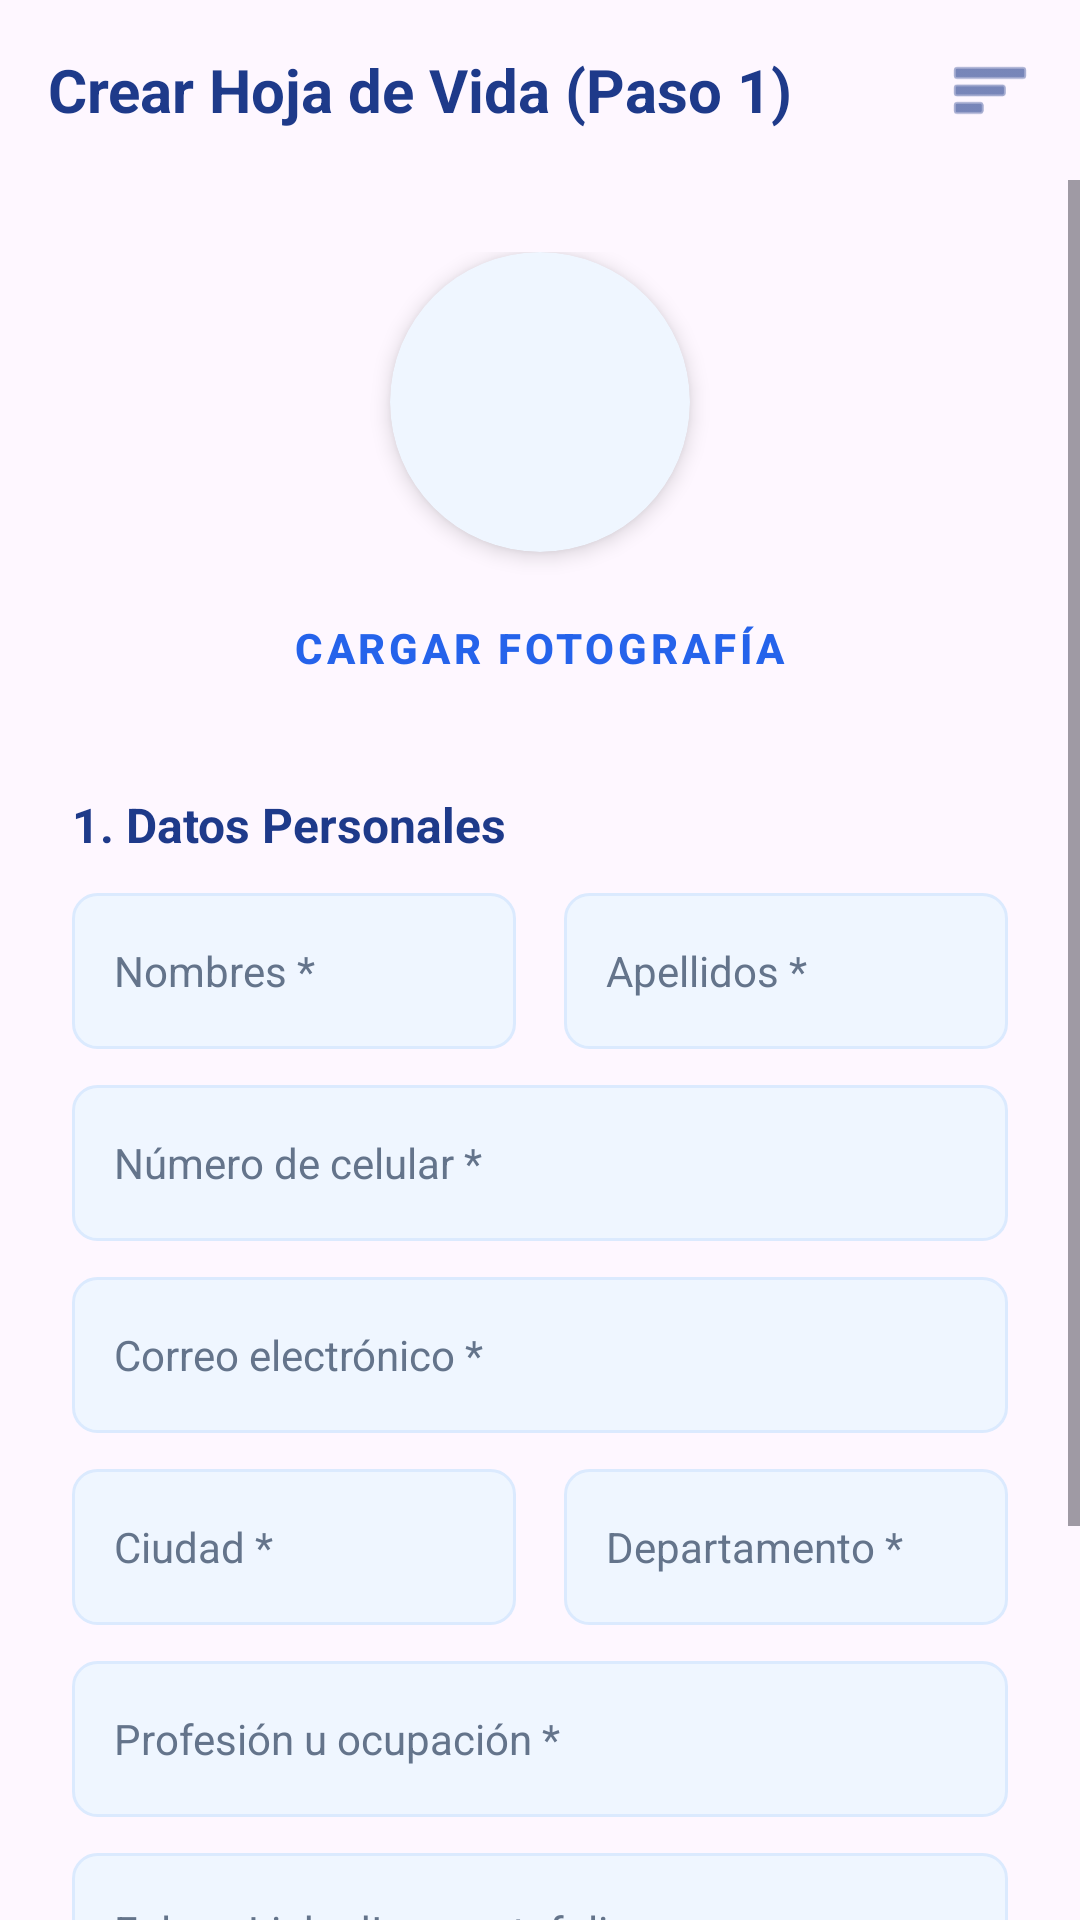

Write the Android layout XML for this screen, with the resource values it uses.
<!-- AndroidManifest.xml: application theme Theme.App_empleate -->
<!-- res/layout/activity_crear_hoja_vida.xml -->
<?xml version="1.0" encoding="utf-8"?>
<androidx.constraintlayout.widget.ConstraintLayout
    xmlns:android="http://schemas.android.com/apk/res/android"
    xmlns:app="http://schemas.android.com/apk/res-auto"
    xmlns:tools="http://schemas.android.com/tools"
    android:id="@+id/main"
    android:layout_width="match_parent"
    android:layout_height="match_parent"
    android:background="@drawable/bg_gradient"
    tools:context=".CrearHojaVidaActivity">

    
    <LinearLayout
        android:id="@+id/headerHV"
        android:layout_width="match_parent"
        android:layout_height="wrap_content"
        android:orientation="horizontal"
        android:gravity="center_vertical"
        android:padding="16dp"
        app:layout_constraintTop_toTopOf="parent">

        <TextView
            android:layout_width="0dp"
            android:layout_height="wrap_content"
            android:layout_weight="1"
            android:text="Crear Hoja de Vida (Paso 1)"
            android:textColor="#1E3A8A"
            android:textSize="20sp"
            android:textStyle="bold" />

        <ImageView
            android:layout_width="28dp"
            android:layout_height="28dp"
            android:contentDescription="Menú"
            android:src="@android:drawable/ic_menu_sort_by_size"
            app:tint="#1E3A8A" />
    </LinearLayout>

    <ScrollView
        android:layout_width="match_parent"
        android:layout_height="0dp"
        android:fillViewport="true"
        app:layout_constraintTop_toBottomOf="@+id/headerHV"
        app:layout_constraintBottom_toBottomOf="parent">

        <LinearLayout
            android:layout_width="match_parent"
            android:layout_height="wrap_content"
            android:orientation="vertical"
            android:padding="24dp"
            android:gravity="center_horizontal">

            
            <androidx.cardview.widget.CardView
                android:layout_width="100dp"
                android:layout_height="100dp"
                android:layout_marginBottom="8dp"
                app:cardCornerRadius="50dp"
                app:cardElevation="4dp"
                app:cardBackgroundColor="#EFF6FF">

                <ImageView
                    android:layout_width="match_parent"
                    android:layout_height="match_parent"
                    android:contentDescription="Fotografía"
                    android:scaleType="centerCrop"
                    android:scaleX="1.65"
                    android:scaleY="1.65"
                    android:src="@drawable/logo_empleate" />
            </androidx.cardview.widget.CardView>

            <Button
                android:id="@+id/btnSubirFoto"
                style="@style/Widget.MaterialComponents.Button.TextButton"
                android:layout_width="wrap_content"
                android:layout_height="wrap_content"
                android:text="CARGAR FOTOGRAFÍA"
                android:textColor="#2563EB"
                android:textStyle="bold"
                android:layout_marginBottom="24dp"/>

            <TextView
                android:layout_width="match_parent"
                android:layout_height="wrap_content"
                android:text="1. Datos Personales"
                android:textColor="#1E3A8A"
                android:textSize="16sp"
                android:textStyle="bold"
                android:layout_marginBottom="12dp" />

            <LinearLayout
                android:layout_width="match_parent"
                android:layout_height="wrap_content"
                android:orientation="horizontal"
                android:layout_marginBottom="12dp">

                <EditText
                    android:id="@+id/etHvNombre"
                    android:layout_width="0dp"
                    android:layout_height="52dp"
                    android:layout_weight="1"
                    android:layout_marginEnd="8dp"
                    android:background="@drawable/bg_input"
                    android:hint="Nombres *"
                    android:inputType="textPersonName"
                    android:paddingStart="14dp"
                    android:paddingEnd="14dp"
                    android:textColor="#1E293B"
                    android:textColorHint="#64748B"
                    android:textSize="14sp" />

                <EditText
                    android:id="@+id/etHvApellido"
                    android:layout_width="0dp"
                    android:layout_height="52dp"
                    android:layout_weight="1"
                    android:layout_marginStart="8dp"
                    android:background="@drawable/bg_input"
                    android:hint="Apellidos *"
                    android:inputType="textPersonName"
                    android:paddingStart="14dp"
                    android:paddingEnd="14dp"
                    android:textColor="#1E293B"
                    android:textColorHint="#64748B"
                    android:textSize="14sp" />
            </LinearLayout>

            <EditText
                android:id="@+id/etHvCelular"
                android:layout_width="match_parent"
                android:layout_height="52dp"
                android:layout_marginBottom="12dp"
                android:background="@drawable/bg_input"
                android:hint="Número de celular *"
                android:inputType="phone"
                android:paddingStart="14dp"
                android:paddingEnd="14dp"
                android:textColor="#1E293B"
                android:textColorHint="#64748B"
                android:textSize="14sp" />

            <EditText
                android:id="@+id/etHvCorreo"
                android:layout_width="match_parent"
                android:layout_height="52dp"
                android:layout_marginBottom="12dp"
                android:background="@drawable/bg_input"
                android:hint="Correo electrónico *"
                android:inputType="textEmailAddress"
                android:paddingStart="14dp"
                android:paddingEnd="14dp"
                android:textColor="#1E293B"
                android:textColorHint="#64748B"
                android:textSize="14sp" />

            <LinearLayout
                android:layout_width="match_parent"
                android:layout_height="wrap_content"
                android:orientation="horizontal"
                android:layout_marginBottom="12dp">

                <EditText
                    android:id="@+id/etHvCiudad"
                    android:layout_width="0dp"
                    android:layout_height="52dp"
                    android:layout_weight="1"
                    android:layout_marginEnd="8dp"
                    android:background="@drawable/bg_input"
                    android:hint="Ciudad *"
                    android:inputType="text"
                    android:paddingStart="14dp"
                    android:paddingEnd="14dp"
                    android:textColor="#1E293B"
                    android:textColorHint="#64748B"
                    android:textSize="14sp" />

                <EditText
                    android:id="@+id/etHvDepto"
                    android:layout_width="0dp"
                    android:layout_height="52dp"
                    android:layout_weight="1"
                    android:layout_marginStart="8dp"
                    android:background="@drawable/bg_input"
                    android:hint="Departamento *"
                    android:inputType="text"
                    android:paddingStart="14dp"
                    android:paddingEnd="14dp"
                    android:textColor="#1E293B"
                    android:textColorHint="#64748B"
                    android:textSize="14sp" />
            </LinearLayout>

            <EditText
                android:id="@+id/etHvProfesion"
                android:layout_width="match_parent"
                android:layout_height="52dp"
                android:layout_marginBottom="12dp"
                android:background="@drawable/bg_input"
                android:hint="Profesión u ocupación *"
                android:inputType="text"
                android:paddingStart="14dp"
                android:paddingEnd="14dp"
                android:textColor="#1E293B"
                android:textColorHint="#64748B"
                android:textSize="14sp" />

            <EditText
                android:id="@+id/etHvLinkedin"
                android:layout_width="match_parent"
                android:layout_height="52dp"
                android:layout_marginBottom="28dp"
                android:background="@drawable/bg_input"
                android:hint="Enlace LinkedIn o portafolio"
                android:inputType="textUri"
                android:paddingStart="14dp"
                android:paddingEnd="14dp"
                android:textColor="#1E293B"
                android:textColorHint="#64748B"
                android:textSize="14sp" />

            
            <com.google.android.material.button.MaterialButton
                android:id="@+id/btnContinuarPaso2"
                android:layout_width="match_parent"
                android:layout_height="56dp"
                android:layout_marginBottom="32dp"
                android:text="CONTINUAR AL PASO 2"
                android:textColor="#FFFFFF"
                android:textSize="16sp"
                android:textStyle="bold"
                app:backgroundTint="#1E3A8A"
                app:cornerRadius="12dp"
                app:elevation="4dp" />

        </LinearLayout>
    </ScrollView>
</androidx.constraintlayout.widget.ConstraintLayout>
<!-- resources referenced by this layout -->
<resources>
  <!-- drawable bg_input (drawable) -->
  <?xml version="1.0" encoding="utf-8"?>
  <shape xmlns:android="http://schemas.android.com/apk/res/android">
      <solid android:color="#EFF6FF" />
      <corners android:radius="8dp" />
      <stroke android:width="1dp" android:color="#DBEAFE" />
  </shape>
  <style name="Theme.App_empleate" parent="Base.Theme.App_empleate" />
  <style name="Base.Theme.App_empleate" parent="Theme.Material3.DayNight.NoActionBar">
          
          
      </style>
</resources>
